Run: headless pygame with SDL's dummy video driver; simulated clock (each Clock.tick advances the game by its frame time, no real sleeping); random seed 0; keys injected as events and as key.get_pressed() state; no mouse input.
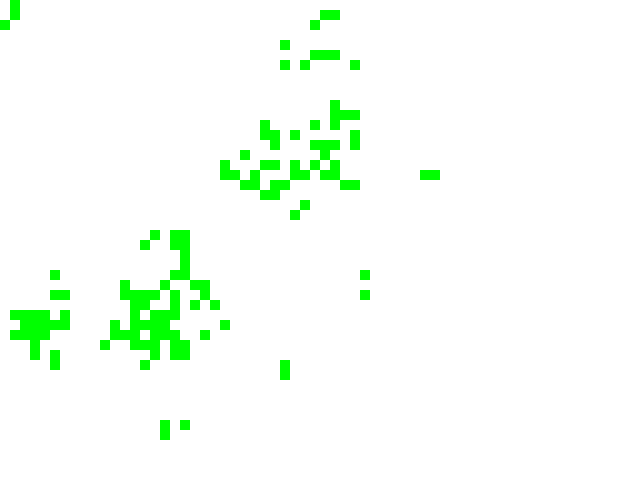
Frame 1 of 4 · flips 1–60 · no input
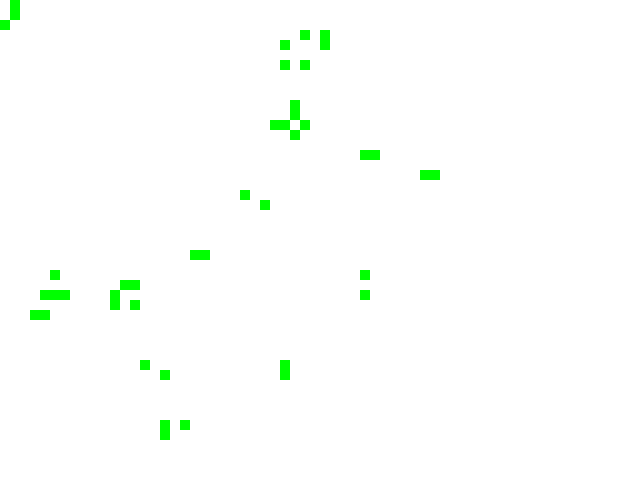
Frame 2 of 4 · flips 61–180 · tapped SPACE, RETURN · held RIGHT (→), D
Frame 3 of 4 · flips 181–300 · held DOWN (↓), S · screen unchanged from frame 2, image omitted
Frame 4 of 4 · flips 301–420 · held LEFT (←), A, UP (↑), W · screen unchanged from frame 3, image omitted

The pygame program that drew these frames:

import random
import typing as tp

import pygame
from pygame.locals import *

Cell = tp.Tuple[int, int]
Cells = tp.List[int]
Grid = tp.List[Cells]


class GameOfLife:
    def __init__(self, width: int = 640, height: int = 480, cell_size: int = 10, speed: int = 10) -> None:
        self.width = width
        self.height = height
        self.cell_size = cell_size
        # Устанавливаем размер окна
        self.screen_size = width, height
        # Создание нового окна
        self.screen = pygame.display.set_mode(self.screen_size)
        # Вычисляем количество ячеек по вертикали и горизонтали
        self.cell_width = self.width // self.cell_size
        self.cell_height = self.height // self.cell_size
        # Скорость протекания игры
        self.speed = speed

    def draw_lines(self) -> None:
        """Отрисовать сетку"""
        for x in range(0, self.width, self.cell_size):
            pygame.draw.line(self.screen, pygame.Color("black"), (x, 0), (x, self.height))
        for y in range(0, self.height, self.cell_size):
            pygame.draw.line(self.screen, pygame.Color("black"), (0, y), (self.width, y))

    def run(self) -> None:
        """Запустить игру"""
        pygame.init()
        clock = pygame.time.Clock()
        pygame.display.set_caption("Game of Life")
        self.screen.fill(pygame.Color("white"))
        self.grid = self.create_grid(randomize=True)

        running = True
        while running:
            for event in pygame.event.get():
                if event.type == QUIT:
                    running = False

            self.draw_lines()
            self.draw_grid()
            self.grid = self.get_next_generation()

            pygame.display.flip()
            clock.tick(self.speed)
        pygame.quit()

    def create_grid(self, randomize: bool = False) -> Grid:
        grid: Grid = []

        for _ in range(self.cell_height):
            if randomize:
                row = [random.randint(0, 1) for _ in range(self.cell_width)]
            else:
                row = [0 for _ in range(self.cell_width)]
            grid.append(row)

        return grid

    def draw_grid(self) -> None:
        for y in range(self.cell_height):
            for x in range(self.cell_width):
                color = pygame.Color("green") if self.grid[y][x] == 1 else pygame.Color("white")

                rect = (
                    x * self.cell_size,
                    y * self.cell_size,
                    self.cell_size,
                    self.cell_size,
                )
                pygame.draw.rect(self.screen, color, rect)

    def get_neighbours(self, cell: Cell) -> Cells:
        row, col = cell
        neighbours = []

        for dr in (-1, 0, 1):
            for dc in (-1, 0, 1):
                if dr == 0 and dc == 0:
                    continue

                r = row + dr
                c = col + dc

                if 0 <= r < self.cell_height and 0 <= c < self.cell_width:
                    neighbours.append(self.grid[r][c])

        return neighbours

    def get_next_generation(self) -> Grid:
        new_grid = self.create_grid(randomize=False)

        for y in range(self.cell_height):
            for x in range(self.cell_width):
                neighbours = self.get_neighbours((x, y))
                alive_count = sum(neighbours)

                if self.grid[y][x] == 1:
                    # Живая клетка
                    if alive_count in (2, 3):
                        new_grid[y][x] = 1
                else:
                    # Мёртвая клетка
                    if alive_count == 3:
                        new_grid[y][x] = 1
        return new_grid


if __name__ == "__main__":
    game = GameOfLife(
        width=640,
        height=480,
        cell_size=10,
        speed=10,
    )
    game.run()
